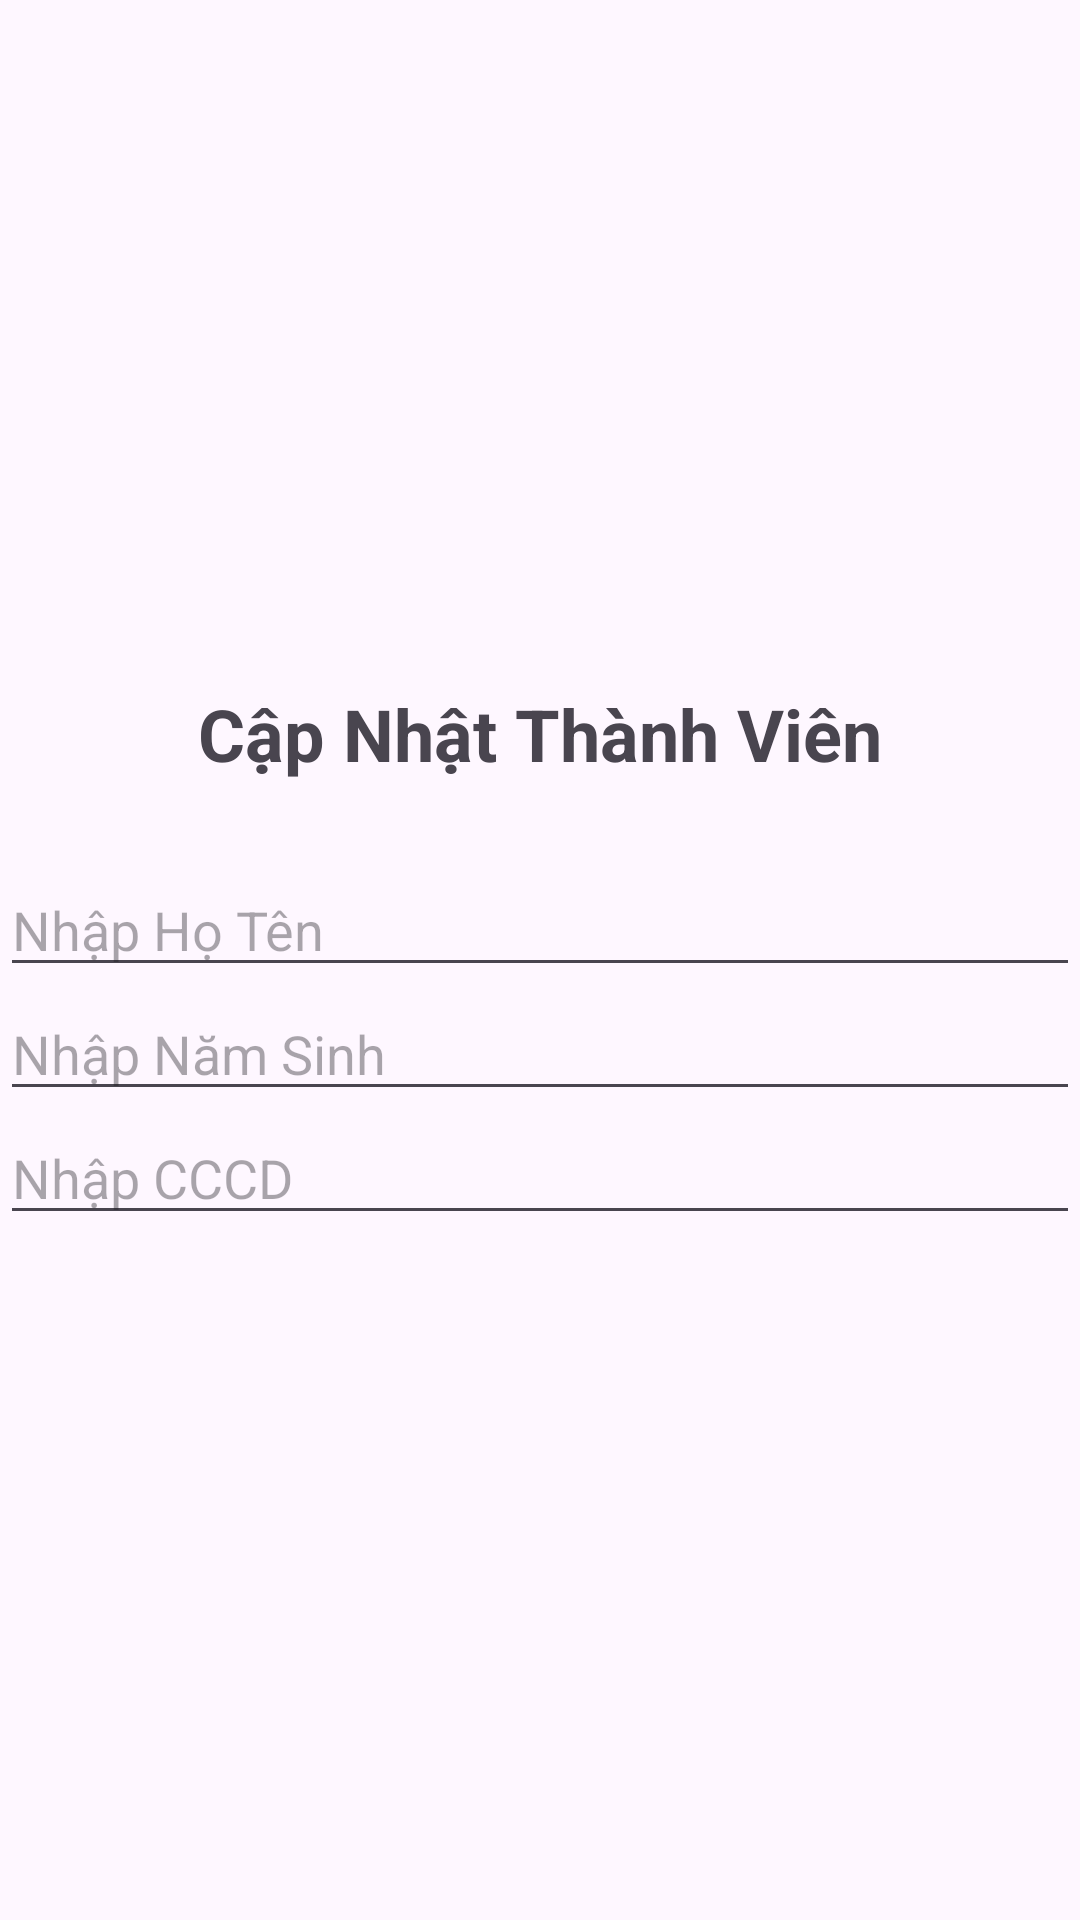

The Android layout XML behind this screen, and the referenced resources:
<!-- AndroidManifest.xml: application theme Theme.DuAnMauviettn -->
<!-- res/layout/dialog_sua_thanhvien.xml -->
<?xml version="1.0" encoding="utf-8"?>
<LinearLayout xmlns:android="http://schemas.android.com/apk/res/android"
    android:layout_width="match_parent"
    android:layout_height="wrap_content"
    android:orientation="vertical"
    android:layout_margin="10dp"
    android:gravity="center">

    <TextView
        android:layout_width="wrap_content"
        android:layout_height="wrap_content"
        android:text="Cập Nhật Thành Viên"
        android:textSize="24sp"
        android:textStyle="bold" />
    <TextView
        android:id="@+id/txt_ma_tv"
        android:layout_width="match_parent"
        android:layout_height="wrap_content"
        android:textSize="20sp"
        android:textStyle="bold"/>

    <EditText
        android:id="@+id/edt_ten_tv"
        android:layout_width="match_parent"
        android:layout_height="wrap_content"
        android:hint="Nhập Họ Tên"/>

    <EditText
        android:id="@+id/edt_ngay_tv"
        android:layout_width="match_parent"
        android:layout_height="wrap_content"
        android:hint="Nhập Năm Sinh"/>

    <EditText
        android:id="@+id/edt_cccd"
        android:layout_width="match_parent"
        android:layout_height="wrap_content"
        android:hint="Nhập CCCD"/>

</LinearLayout>
<!-- resources referenced by this layout -->
<resources>
  <style name="Theme.DuAnMauviettn" parent="Base.Theme.DuAnMauviettn" />
  <style name="Base.Theme.DuAnMauviettn" parent="Theme.Material3.DayNight.NoActionBar">
          
          
      </style>
</resources>
